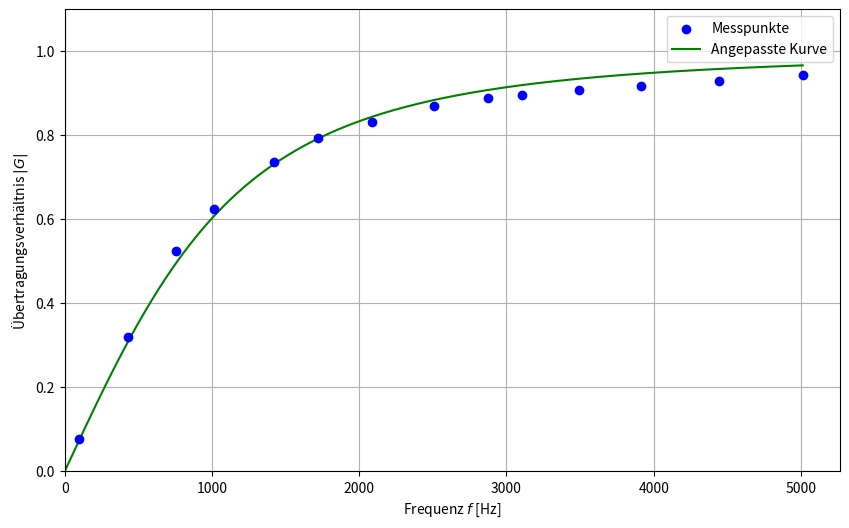

Write the Python code that produced this figure.
import numpy as np
import matplotlib.pyplot as plt
from scipy.optimize import curve_fit

f_hz = np.array([99, 430, 755, 1017, 1424, 1722, 2086, 2508, 2872, 3106, 3496, 3916, 4442, 5012])
u_in = 3.15  # V
u_out = np.array([0.247, 1.01, 1.65, 1.97, 2.32, 2.5, 2.62, 2.74, 2.8, 2.82, 2.86, 2.89, 2.93, 2.97]) # V

G_messung = u_out / u_in

def high_pass_model(f, fg):
    f_safe = f + 1e-9
    ratio = f_safe / fg
    return ratio / np.sqrt(1 + ratio**2)

initial_guess_fg = 1300
popt, pcov = curve_fit(high_pass_model, f_hz, G_messung, p0=[initial_guess_fg])

fg_fit = popt[0]
fg_err = np.sqrt(np.diag(pcov))[0]

f_smooth = np.linspace(0, f_hz.max(), 500)
G_fit_smooth = high_pass_model(f_smooth, fg_fit)

plt.figure(figsize=(10, 6))
plt.scatter(f_hz, G_messung, label='Messpunkte', color='blue', zorder=5)
plt.plot(f_smooth, G_fit_smooth, label='Angepasste Kurve', color='green')
plt.xlabel('Frequenz $f$ [Hz]')
plt.ylabel('Übertragungsverhältnis $|G|$')
plt.grid(True, which="both", ls="-")
plt.legend()
plt.ylim(bottom=0, top=1.1)
plt.xlim(left=0)
plt.savefig('hochpass_fit_linear.png')
plt.show()

print(f"Experimentell bestimmte Grenzfrequenz: fg = {fg_fit:.2f} +/- {fg_err:.2f} Hz")
